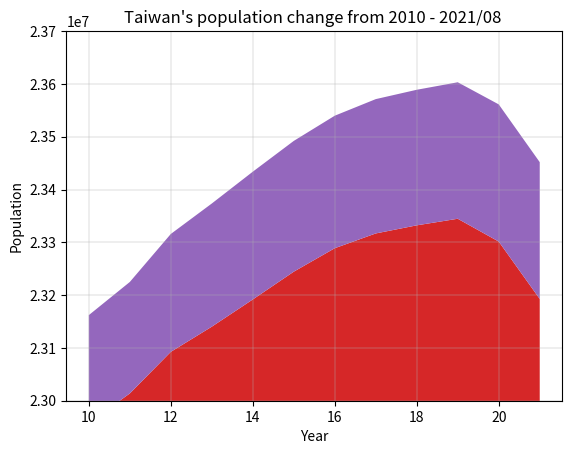

This figure's Python source:
import matplotlib.pyplot as plt

year = ["2010", "'11", "'12", "'13", "'14", "'15", "'16", "'17", "'18", "'19", "'20", "'21/08"]

northTW = [(3897367 + 2618772 + 460486 + 2002060 + 513015 + 384134 + 415344), # 2010
           (3916451 + 2650968 + 459061 + 2013305 + 517641 + 379927 + 420052), # 2011
           (3939305 + 2673226 + 458595 + 2030161 + 523993 + 377153 + 425071), # 2012
           (3954929 + 2686516 + 458456 + 2044023 + 530486 + 374914 + 428483), # 2013
           (3966818 + 2702315 + 458777 + 2058328 + 537630 + 373077 + 431988), # 2014
           (3970644 + 2704810 + 458117 + 2105780 + 542042 + 372105 + 434060), # 2015
           (3979208 + 2695704 + 457538 + 2147763 + 547481 + 372100 + 437337), # 2016
           (3986689 + 2683257 + 456607 + 2188017 + 552169 + 371458 + 441132), # 2017
           (3995717 + 2668572 + 455221 + 2220872 + 557010 + 370155 + 445635), # 2018
           (4018696 + 2645041 + 454178 + 2249037 + 563933 + 368893 + 448803), # 2019
           (4030954 + 2602418 + 453087 + 2268807 + 570775 + 367577 + 451412), # 2020
           (4019898 + 2553798 + 451635 + 2272976 + 573858 + 365591 + 452781), # 2021/08
           ]

centralTW = [(2648419 + 560968 + 1307286 + 526491 + 717653), # 2010
             (2664394 + 562010 + 1303039 + 522807 + 713556), # 2011
             (2684893 + 563976 + 1299868 + 520196 + 710991), # 2012
             (2701661 + 565554 + 1296013 + 517222 + 707792), # 2013
             (2719835 + 567132 + 1291474 + 514315 + 705356), # 2014
             (2744445 + 563912 + 1289072 + 509490 + 699633), # 2015
             (2767239 + 559189 + 1287146 + 505163 + 694873), # 2016
             (2787070 + 553807 + 1282458 + 501051 + 690373), # 2017
             (2803894 + 548863 + 1277824 + 497031 + 686022), # 2018
             (2815261 + 545459 + 1272802 + 494112 + 681306), # 2019
             (2820787 + 542590 + 1266670 + 490832 + 676873), # 2020
             (2818139 + 539879 + 1259246 + 487185 + 672557), # 2021/08
             ]

southTW = [(1873794 + 2773483 + 543248 + 873509 + 272390), # 2010
           (1876960 + 2774470 + 537942 + 864529 + 271526), # 2011
           (1881645 + 2778659 + 533723 + 858441 + 271220), # 2012
           (1883208 + 2779877 + 529229 + 852286 + 270872), # 2013
           (1884284 + 2778992 + 524783 + 847917 + 270883), # 2014
           (1885541 + 2778918 + 519839 + 841253 + 270366), # 2015
           (1886033 + 2779371 + 515320 + 835792 + 269874), # 2016
           (1886522 + 2776912 + 511182 + 829939 + 269398), # 2017
           (1883831 + 2773533 + 507068 + 825406 + 268622), # 2018
           (1880906 + 2773198 + 503113 + 819184 + 267690), # 2019
           (1874917 + 2765932 + 499481 + 812658 + 266005), # 2020
           (1867554 + 2753530 + 495662 + 807159 + 264858), # 2021/08
           ]

eastTW = [(338805 + 230673), # 2010
          (336838 + 228290), # 2011
          (335190 + 226252), # 2012
          (333897 + 224821), # 2013
          (333392 + 224470), # 2014
          (331945 + 222452), # 2015
          (330911 + 220802), # 2016
          (329237 + 219540), # 2017
          (327968 + 218919), # 2018
          (326247 + 216781), # 2019
          (324372 + 215261), # 2020
          (322506 + 213956), # 2021/08
          ]

outlyingTW = [(107308 + 96918), # 2010 Fujian + Penghu
              (113989 + 97157), # 2011
              (124421 + 98843), # 2012
              (132878 + 100400), # 2013
              (140229 + 101758), # 2014
              (145346 + 102304), # 2015
              (147709 + 103263), # 2016
              (150336 + 104073), # 2017
              (152329 + 104440), # 2018
              (153274 + 105207), # 2019
              (153876 + 105952), # 2020
              (140004 + 13420 + 105645) # 2021/08
              ]

x = range(10, 22)

date = [10, 11, 12, 13, 14, 15, 16, 17, 18, 19, 20, 21]
index = [(330.60 + 129.45) / 2]
housing_index = [(91.03 + 191.07) / 2, # 2010/04 (Guotai index + Xinyi index) / 2
                 (102.42 + 218.72) / 2, # 2011/04
                 (109.85 + 241.27) / 2, # 2012/04
                 (117.29 + 278.51) / 2, # 2013/04
                 (124.60 + 297.78) / 2, # 2014/04
                 (124.61 + 289.3) / 2,  # 2015/04
                 (95.92 + 279.74) / 2, # 2016/04
                 (101.89 + 282.36) / 2, # 2017/04
                 (107.48 + 285.55) / 2, # 2018/04
                 (114.48 + 294.46) / 2, # 2019/04
                 (125.22 + 302.61) / 2, # 2020/04
                 (129.45 + 333.60) / 2, # 2021/04
                 ]

figure, axes = plt.subplots()

axes.stackplot(x, northTW, centralTW, southTW, eastTW, outlyingTW, labels=year)
plt.ylim(23000000, 23700000)

plt.ticklabel_format(style='sci', axis='y', scilimits=(0, 0))

plt.plot(x, housing_index)

plt.grid(linewidth=0.3)
plt.xlabel("Year")
plt.ylabel("Population")
plt.title("Taiwan's population change from 2010 - 2021/08 ")

plt.show()

# References:
# 1. https://www.macromicro.me/collections/15/tw-housing-relative/124/tw-housing-price-sinyi
# 2.
